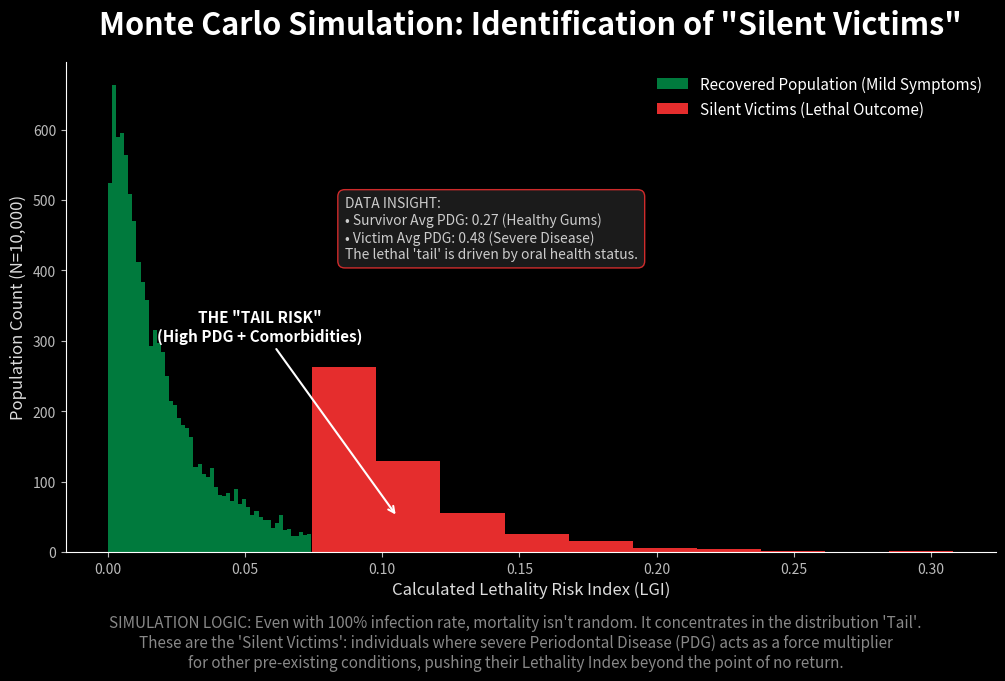

Source code (Python):
import numpy as np
import matplotlib.pyplot as plt
import seaborn as sns

def generate_monte_carlo_tail_risk():
    # 1. Setup Dark Theme
    plt.style.use('dark_background')
    
    # 2. Simulation Parameters
    np.random.seed(42) # For reproducibility
    N = 10000
    
    # Generate Population Attributes (Randomized)
    # Using Beta distributions to simulate realistic population (most are average/healthy, few are severe)
    # PDG: Periodontal Disease (0=Healthy, 1=Severe)
    pdg_scores = np.random.beta(2, 5, N) 
    
    # ARF: Risk Factors (Diabetes, Hypertension)
    arf_scores = np.random.beta(2, 5, N) 
    
    # ISG: Immune Deficiency (0=Strong, 1=Compromised)
    # Higher score = Weaker system (contributes to lethality)
    isg_scores = np.random.beta(2, 5, N)
    
    # Calculate Lethality Index (LGI)
    # Formula: LGI = PDG * ARF * ISG
    lethality_index = pdg_scores * arf_scores * isg_scores
    
    # 3. Define "Death Threshold" (The Tail)
    # We identify the top 5% most critical cases as the "Lethal Tail"
    threshold = np.percentile(lethality_index, 95)
    
    # Filter Data
    survivors = lethality_index[lethality_index < threshold]
    victims = lethality_index[lethality_index >= threshold]
    
    # 4. Plotting
    fig, ax = plt.subplots(figsize=(12, 7))
    
    # Plot Survivors (Green)
    ax.hist(survivors, bins=50, color='#00cc66', alpha=0.6, label='Recovered Population (Mild Symptoms)')
    
    # Plot Victims (Red - The Tail)
    ax.hist(victims, bins=10, color='#ff3333', alpha=0.9, label='Silent Victims (Lethal Outcome)')
    
    # 5. Styling & Annotations
    ax.set_title('Monte Carlo Simulation: Identification of "Silent Victims"', fontsize=22, fontweight='bold', pad=20, color='white')
    ax.set_xlabel('Calculated Lethality Risk Index (LGI)', fontsize=12, color='#dddddd')
    ax.set_ylabel('Population Count (N=10,000)', fontsize=12, color='#dddddd')
    
    # Clean spines
    ax.spines['top'].set_visible(False)
    ax.spines['right'].set_visible(False)
    ax.tick_params(colors='#bbbbbb')
    
    # Annotation for the Tail
    ax.annotate('THE "TAIL RISK"\n(High PDG + Comorbidities)', 
                xy=(np.mean(victims), 50), 
                xytext=(np.mean(victims) - 0.05, 300),
                arrowprops=dict(facecolor='white', arrowstyle='->', lw=1.5),
                fontsize=11, color='white', fontweight='bold', ha='center')

    # Data Insight Box (proving the PDG theory)
    avg_pdg_victims = np.mean(pdg_scores[lethality_index >= threshold])
    avg_pdg_survivors = np.mean(pdg_scores[lethality_index < threshold])
    
    stats_text = (
        f"DATA INSIGHT:\n"
        f"• Survivor Avg PDG: {avg_pdg_survivors:.2f} (Healthy Gums)\n"
        f"• Victim Avg PDG: {avg_pdg_victims:.2f} (Severe Disease)\n"
        f"The lethal 'tail' is driven by oral health status."
    )
    
    ax.text(0.3, 0.6, stats_text, transform=ax.transAxes, color='#cccccc', fontsize=10, 
            bbox=dict(facecolor='#222222', alpha=0.8, edgecolor='#ff3333', boxstyle='round,pad=0.5'))
    
    # 6. Floating Explanatory Text
    note_text = (
        "SIMULATION LOGIC: Even with 100% infection rate, mortality isn't random. It concentrates in the distribution 'Tail'.\n"
        "These are the 'Silent Victims': individuals where severe Periodontal Disease (PDG) acts as a force multiplier\n"
        "for other pre-existing conditions, pushing their Lethality Index beyond the point of no return."
    )
    
    plt.figtext(0.5, 0.01, note_text, ha='center', va='bottom', fontsize=11, color='#888888', style='italic')

    # Legend
    ax.legend(loc='upper right', frameon=False, fontsize=11)
    
    plt.subplots_adjust(bottom=0.18)
    plt.savefig('monte_carlo_tail_risk.png')
    plt.show()

if __name__ == "__main__":
    generate_monte_carlo_tail_risk()
